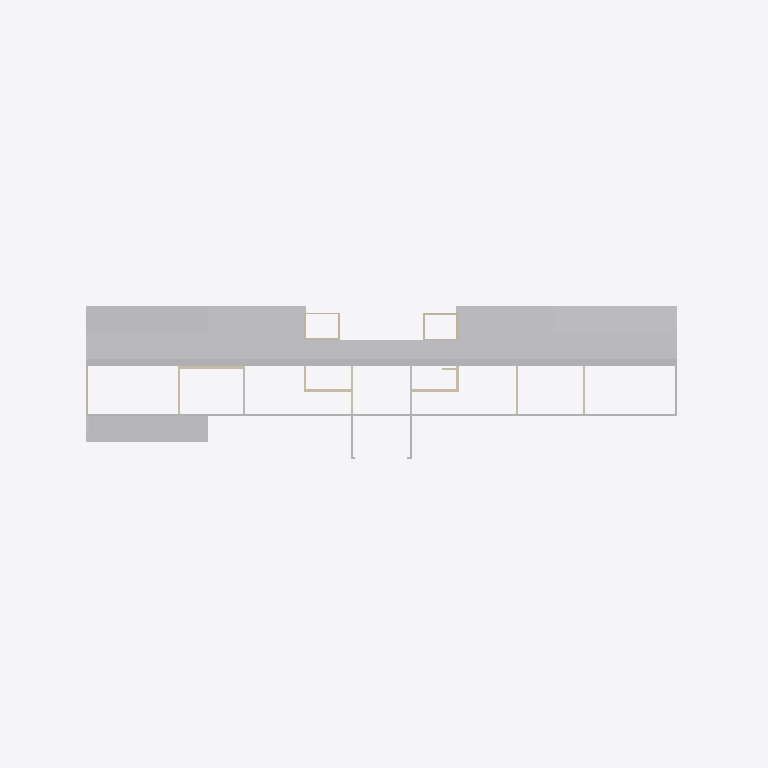
Plan cut of the same IFC building model at storey 'Arquibancada' (level 2.25 m, cut at 3.65 m), seen from above with north up, elements coloured by IFC class: 15 walls (beige), 14 other elements (light grey). Cut surfaces are drawn darker.
Extent 45.0 m × 12.2 m × 7.9 m (x, y, z). Storeys (3): Fundacao at -0.40 m; Hall at 0.80 m; Arquibancada at 2.25 m. Elements (63): 40 IfcBuildingElementProxy, 21 IfcWall, 1 IfcDoor, 1 IfcWindow.

HEADER;
FILE_DESCRIPTION(('ViewDefinition [CoordinationView]'),'2;1');
FILE_NAME('ARQ_VEST_FRE.ifc','2021-10-12T14:03:38',(''),(''),'IfcOpenShell 0.6.0b0','IfcOpenShell 0.6.0b0','');
FILE_SCHEMA(('IFC4'));
ENDSEC;
DATA;
#23=IFCPROJECT('2JboIZzUvFtOS5V09DNzhg',#5,'ARQ_VEST_FRE',$,$,$,$,(#21),#19);
#2134=IFCBUILDING('3XJsXZv$zFKfixwFu57Ygx',#5,'Default Building','',$,$,$,$,.ELEMENT.,$,$,$);
#1314=IFCBUILDINGSTOREY('1i0NRJ111F_uq3YaF5gB5o',#5,'Fundacao','',$,$,$,'Fundacao',.COMPLEX.,-0.4);
#1315=IFCBUILDINGSTOREY('0gPdvvlq98ifTH5$eGhL2g',#5,'Terreo','',$,$,$,'Terreo',.COMPLEX.,$);
#1316=IFCBUILDINGSTOREY('21WG5txf57yeXCECrr1fRq',#5,'Hall','',$,$,$,'Hall',.COMPLEX.,0.8);
#1317=IFCBUILDINGSTOREY('1z2Peko0TCWQ2yjvbN0rMB',#5,'Arquibancada','',$,$,$,'Arquibancada001',.COMPLEX.,2.25);
#1056=IFCBUILDINGELEMENTPROXY('1Lg05itu5DpREsttSC0STO',#5,'Body014','',$,#37,#1055,$,$);
#1848=IFCBUILDINGELEMENTPROXY('2WaOfWTFH4_voAyO_L1EJ5',#5,'Structure022','',$,#37,#1847,$,.COMPLEX.);
#1737=IFCBUILDINGELEMENTPROXY('0UCwODemD13Ay37NMrAqKn',#5,'Structure017','',$,#37,#1736,$,.COMPLEX.);
#1700=IFCBUILDINGELEMENTPROXY('02eq4Zes545fYn2UmwiLAy',#5,'Body021','',$,#37,#1699,$,$);
#1827=IFCBUILDINGELEMENTPROXY('18HlKWWAD1nxjLLMoO$okO',#5,'Structure020','',$,#37,#1826,$,.COMPLEX.);
#1842=IFCBUILDINGELEMENTPROXY('00hBSZaw1D9udt88aATO8W',#5,'Structure021','',$,#37,#1841,$,.COMPLEX.);
#1903=IFCBUILDINGELEMENTPROXY('3CkfNvpzLBCOhKT9b1RpvR',#5,'Structure023','',$,#37,#1902,$,.COMPLEX.);
#2002=IFCBUILDINGELEMENTPROXY('1teNqm48f8tQYiUm$vuWys',#5,'Structure025','',$,#37,#2001,$,.COMPLEX.);
#1179=IFCBUILDINGELEMENTPROXY('0fs_$7jYbBVAqgFbt1LeAc',#5,'Arquibancada_estrutural','',$,#37,#1178,$,.COMPLEX.);
#504=IFCBUILDINGELEMENTPROXY('2Ehmqye29Fy8$N4TR8AGVu',#5,'Fusion001','',$,#37,#503,$,$);
#71=IFCWALL('0vtGAUcyH8OQ962vRnHNun',#5,'Wall003','',$,#37,#70,$,.MOVABLE.);
#318=IFCWALL('0gFv5ZwVv4uOKP40IaP$xR',#5,'Wall011','',$,#37,#317,$,.MOVABLE.);
#95=IFCWALL('1eZVHbS9vDZ8JBdAO7sOxT',#5,'Parede_ADM','',$,#37,#94,$,.MOVABLE.);
#928=IFCBUILDINGELEMENTPROXY('2I1T8I9k5BJuw4Htt1penD',#5,'Cut004','',$,#37,#927,$,$);
#47=IFCWALL('1tJ$w$dPD7IgVKznYItOhf',#5,'Parede_EXT_03','',$,#37,#46,$,.MOVABLE.);
#262=IFCWALL('2n7KRhEvT4HAQK9JrtYxTh',#5,'Wall015','',$,#37,#261,$,.MOVABLE.);
#335=IFCWALL('3RR3cA8Sj4xwatcDXbQ7tn',#5,'Wall017','',$,#37,#334,$,.MOVABLE.);
#398=IFCBUILDINGELEMENTPROXY('36JaiWZFvB1u2R1ihgaZuq',#5,'Fusion','',$,#37,#397,$,$);
#2129=IFCWALL('2Z0ZEKBJDBY9sWR7gAsJ_7',#5,'Wall035','',$,#37,#2128,$,.MOVABLE.);
#245=IFCBUILDINGELEMENTPROXY('2q4SCyvf99Y9aefsLWh25I',#5,'Body001','',$,#37,#244,$,$);
#524=IFCWALL('2vQOsPApn4K9nf6z3OhB$A',#5,'Parede_EXT_ISPcD_F','',$,#37,#523,$,.MOVABLE.);
#674=IFCWALL('1tYZb8ChrEufvBDbZgUxl3',#5,'Parede_EXT_ISPcD_F001','',$,#37,#673,$,.MOVABLE.);
#2050=IFCWALL('3rtqa1rCX6UwT7REwXYJs7',#5,'Parede_EXT_ISPcD_F004','',$,#37,#2049,$,.MOVABLE.);
#2098=IFCBUILDINGELEMENTPROXY('25d9GwwOH0uQhLqxyDh86n',#5,'Body026','',$,#37,#2097,$,$);
#541=IFCWALL('1TkOqveGjCwvPB7ne5BGSU',#5,'Parede_EXT_ISPcD_F002','',$,#37,#540,$,.MOVABLE.);
#2046=IFCWALL('1ev9rbHuj3QgdtmXVfdozH',#5,'Parede_EXT_ISPcD_F003','',$,#37,#2045,$,.MOVABLE.);
#2060=IFCWALL('1GuXGJk6XC_uVTIpjoJwH$',#5,'Parede_EXT_ISPcD_F005','',$,#37,#2059,$,.MOVABLE.);
#2066=IFCWALL('3N$UJE2E9DawTY9EGaCGYB',#5,'Wall030','',$,#37,#2065,$,.MOVABLE.);
#2021=IFCWALL('2b_MxOddTEDhOIj_rVtZhJ',#5,'Wall026','',$,#37,#2020,$,.MOVABLE.);
ENDSEC;